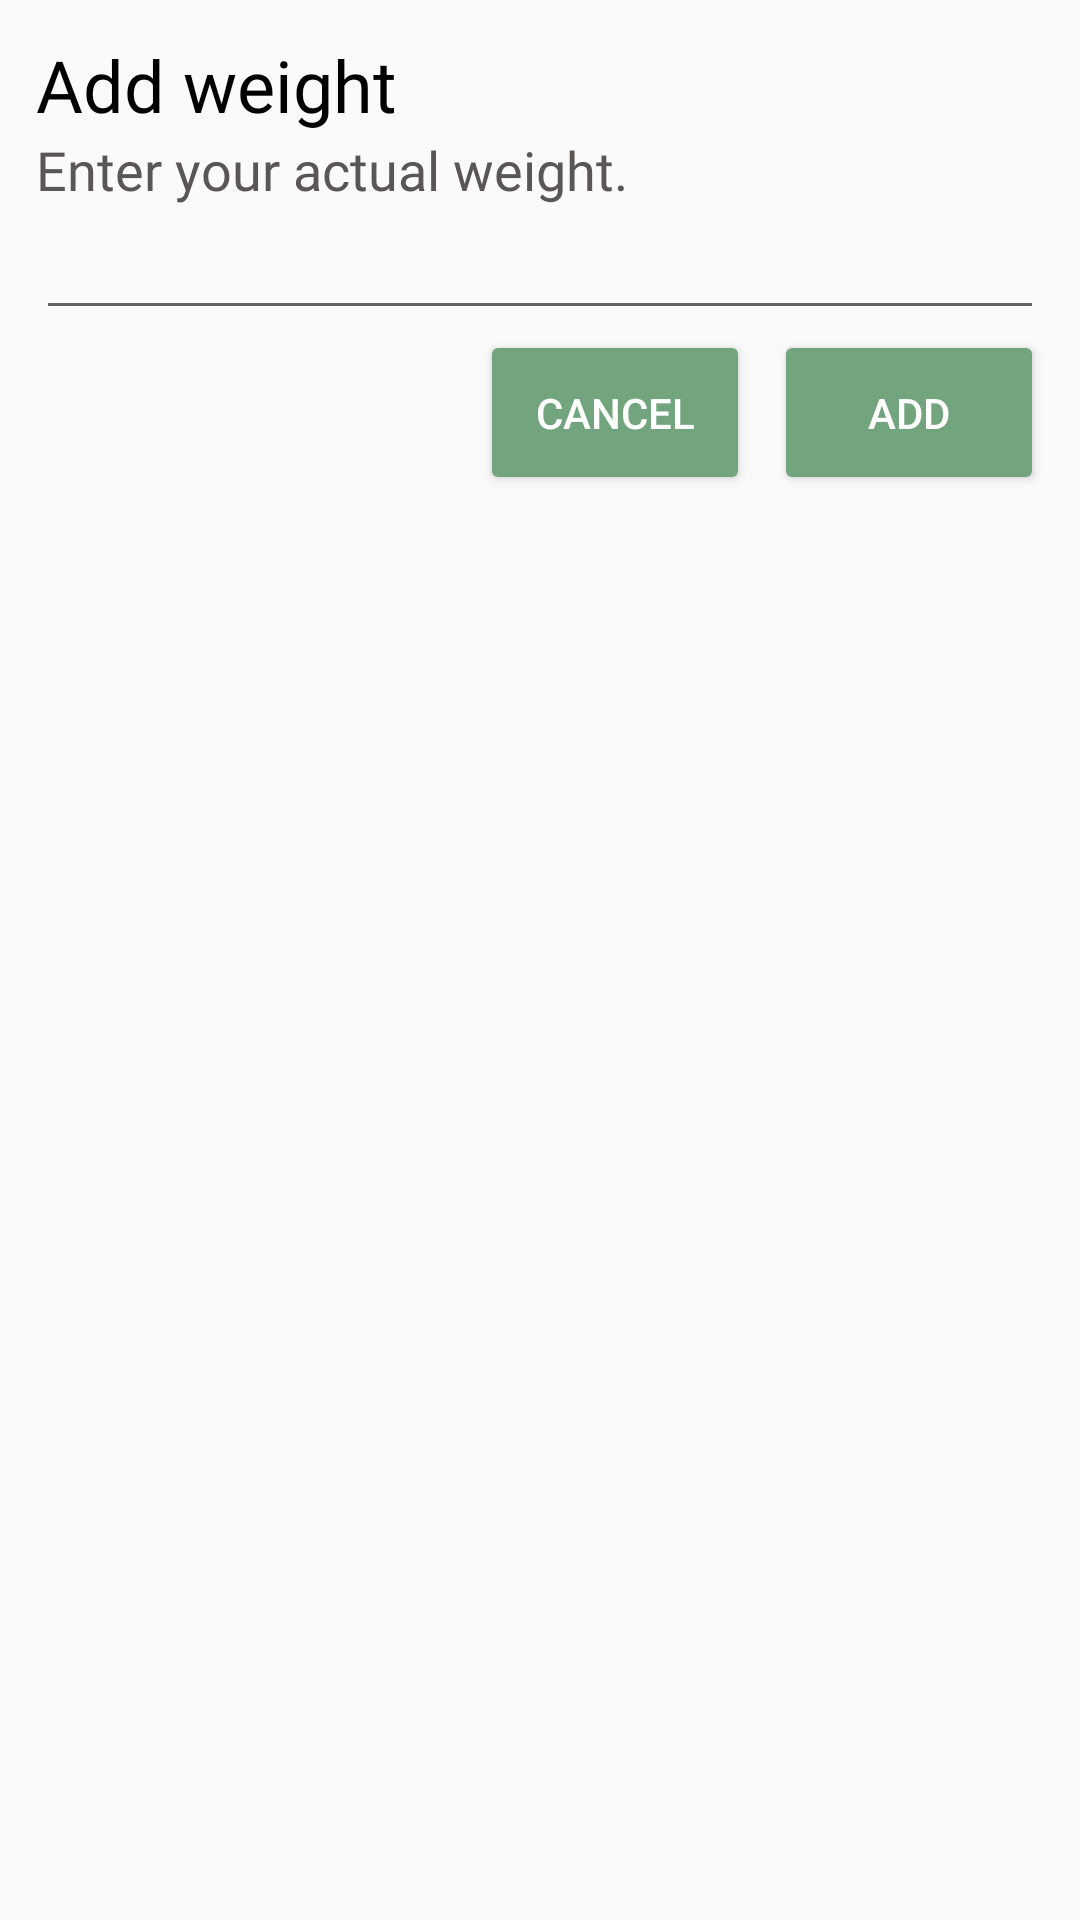

Android layout source for this screen:
<!-- AndroidManifest.xml: application theme AppTheme -->
<!-- res/layout/dialog_add_weight.xml -->
<?xml version="1.0" encoding="utf-8"?>
<RelativeLayout xmlns:android="http://schemas.android.com/apk/res/android"
    xmlns:app="http://schemas.android.com/apk/res-auto"
    xmlns:tools="http://schemas.android.com/tools"
    android:layout_width="match_parent"
    android:layout_height="wrap_content"
    android:orientation="vertical"
    android:padding="@dimen/margin_small">

    <TextView
        android:id="@+id/dialog_add_weight_title"
        android:layout_width="match_parent"
        android:layout_height="wrap_content"
        android:fontFamily="@font/merriweather_regular"
        android:text="@string/dialog_add_weight_title"
        android:textColor="@color/colorBlack"
        android:textSize="@dimen/font_size_medium" />

    <TextView
        android:id="@+id/dialog_add_weight_desc"
        android:layout_width="match_parent"
        android:layout_height="wrap_content"
        android:fontFamily="@font/sourcesanspro_regular"
        android:text="@string/dialog_add_weight_desc"
        android:textAlignment="textStart"
        android:textColor="@color/colorPrimary"
        android:textSize="@dimen/font_size_normal"
        android:layout_below="@+id/dialog_add_weight_title"/>

    <com.google.android.material.textfield.TextInputLayout
        android:id="@+id/dialog_add_weight_input_layout"
        android:layout_width="match_parent"
        android:layout_height="wrap_content"
        app:boxStrokeColor="@color/colorPrimary"
        app:errorEnabled="false"
        app:errorIconDrawable="@null"
        app:hintEnabled="false"
        android:layout_below="@+id/dialog_add_weight_desc">

        <com.google.android.material.textfield.TextInputEditText
            android:id="@+id/dialog_add_weight_input"
            android:layout_width="match_parent"
            android:layout_height="wrap_content"
            android:fontFamily="@font/sourcesanspro_regular"
            android:inputType="numberDecimal"
            android:maxLength="6"
            android:textAlignment="center"
            android:textCursorDrawable="@null"
            android:textSize="@dimen/font_size_normal" />
    </com.google.android.material.textfield.TextInputLayout>

    <LinearLayout
        android:layout_width="match_parent"
        android:layout_height="wrap_content"
        android:gravity="end"
        android:orientation="horizontal"
        android:layout_below="@+id/dialog_add_weight_input_layout">

        <Button
            android:id="@+id/dialog_add_weight_button_cancel"
            android:layout_width="@dimen/dialog_button_width"
            android:layout_height="wrap_content"
            android:layout_marginEnd="@dimen/margin_smaller"
            android:text="@string/dialog_button_cancel"
            android:textColor="@color/colorWhite"
            android:theme="@style/TextButton"
            tools:ignore="ButtonStyle" />

        <Button
            android:id="@+id/dialog_add_weight_button_add"
            android:theme="@style/TextButton"
            android:layout_width="@dimen/dialog_button_width"
            android:layout_height="wrap_content"
            android:text="@string/dialog_button_add"
            android:textColor="@color/colorWhite"
            tools:ignore="ButtonStyle" />

    </LinearLayout>

</RelativeLayout>
<!-- resources referenced by this layout -->
<resources>
  <color name="colorBlack">#000000</color>
  <color name="colorPrimary">#5b5656</color>
  <color name="colorWhite">#FFFFFF</color>
  <dimen name="dialog_button_width">90dp</dimen>
  <dimen name="font_size_medium">24sp</dimen>
  <dimen name="font_size_normal">18sp</dimen>
  <dimen name="margin_small">12dp</dimen>
  <dimen name="margin_smaller">8dp</dimen>
  <string name="dialog_add_weight_desc">Enter your actual weight.</string>
  <string name="dialog_add_weight_title">Add weight</string>
  <string name="dialog_button_add">Add</string>
  <string name="dialog_button_cancel">Cancel</string>
  <style name="TextButton" parent="Widget.MaterialComponents.Button.TextButton">
          <item name="backgroundTint">@color/colorAccent</item>
          <item name="android:textColor">@color/colorWhite</item>
          <item name="android:padding">@dimen/margin_normal</item>
      </style>
  <style name="AppTheme" parent="Theme.AppCompat.Light.NoActionBar">
          <item name="colorPrimary">@color/colorPrimaryDark</item>
          <item name="colorPrimaryDark">@color/colorPrimary</item>
          <item name="colorAccent">@color/colorAccent</item>
      </style>
  <color name="colorAccent">#72A57D</color>
  <dimen name="margin_normal">18dp</dimen>
  <color name="colorPrimaryDark">#4d4646</color>
</resources>
